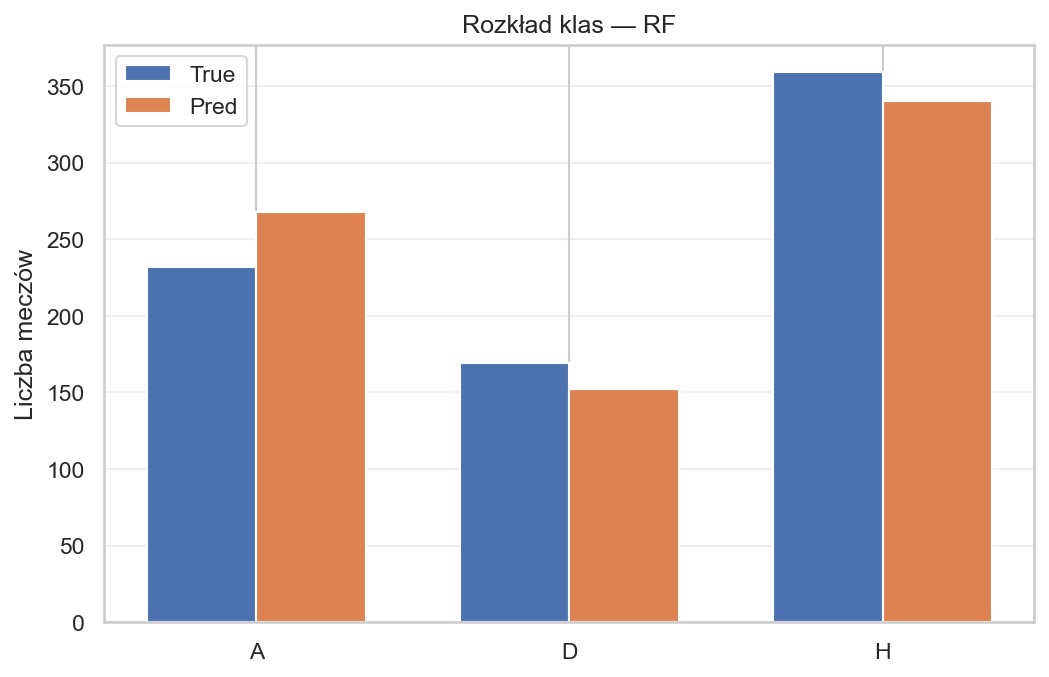

Data behind this chart, as committed beside it:
Class, True_Count, Pred_Count
A, 232, 268
D, 169, 152
H, 359, 340
